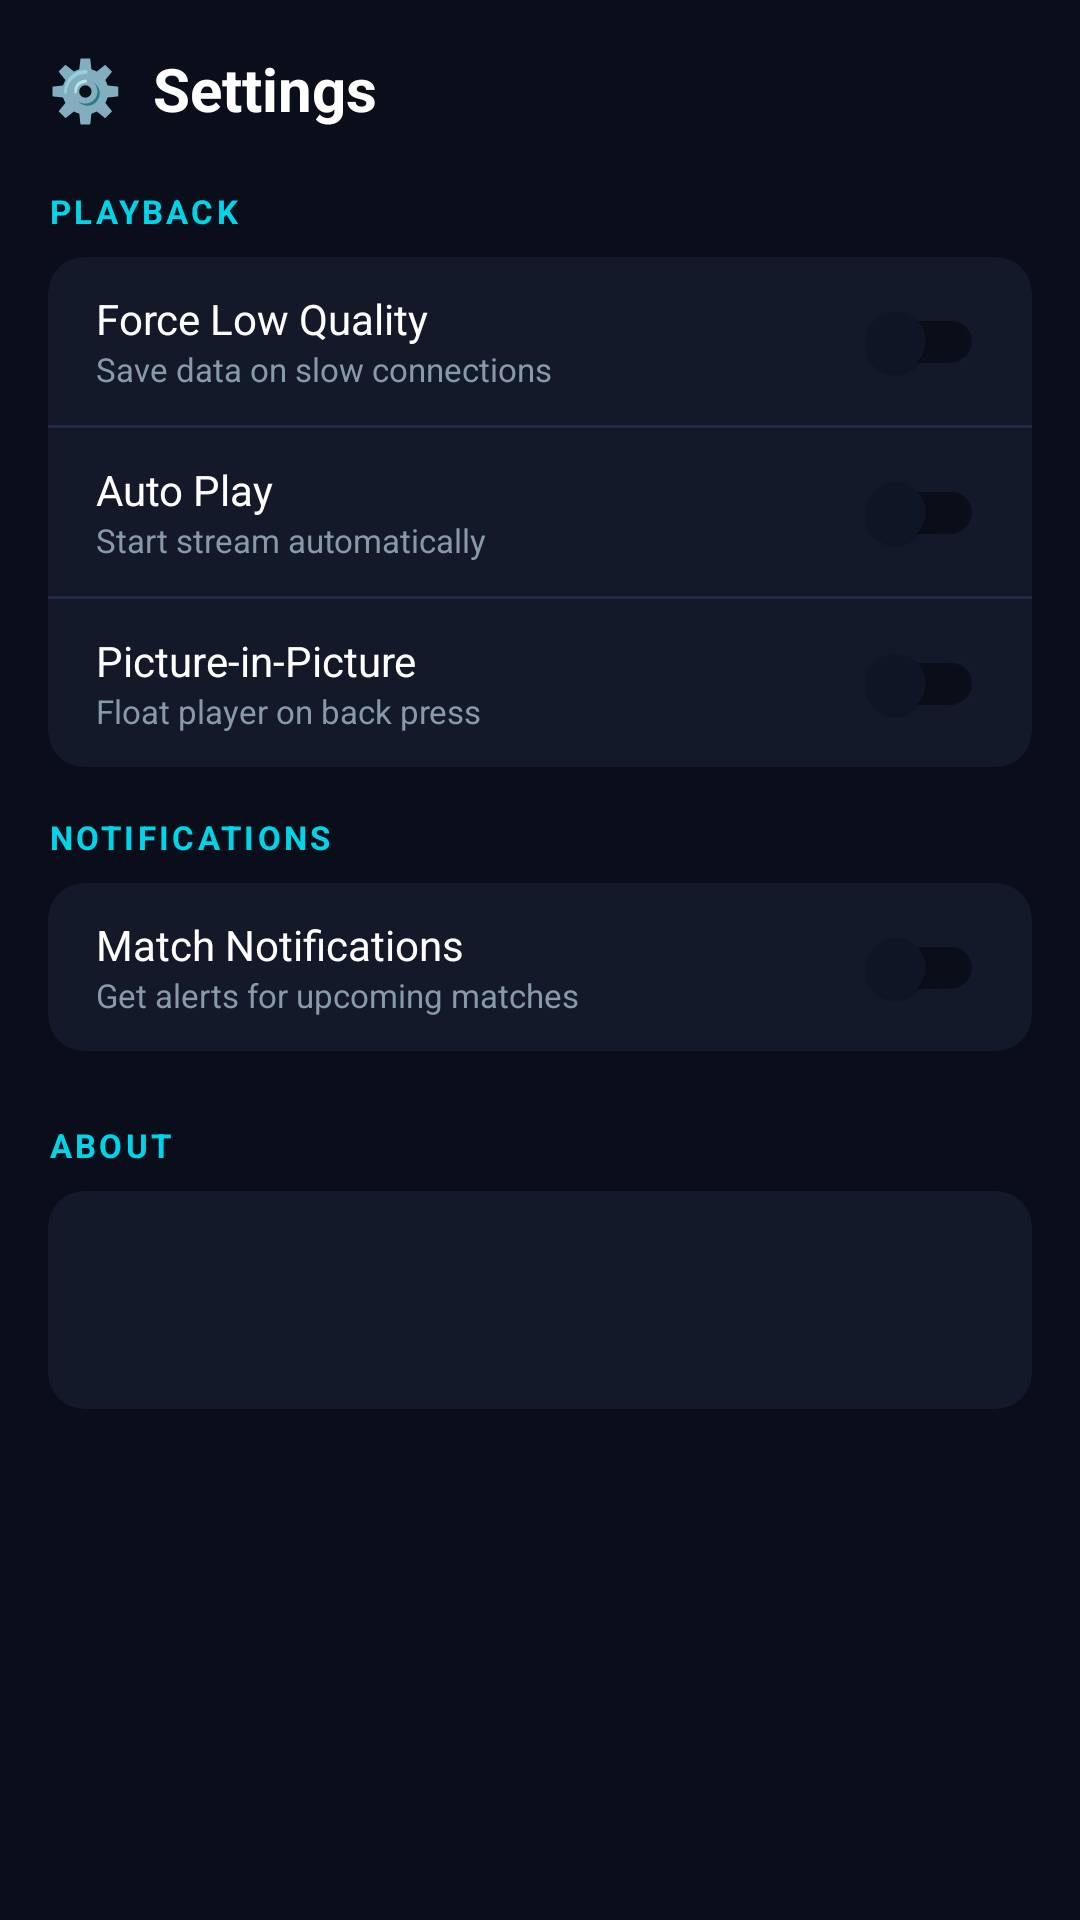

The Android layout XML behind this screen, and the referenced resources:
<!-- AndroidManifest.xml: application theme Theme.Sportzfy -->
<!-- res/layout/fragment_settings.xml -->
<?xml version="1.0" encoding="utf-8"?>
<ScrollView xmlns:android="http://schemas.android.com/apk/res/android"
    android:layout_width="match_parent" android:layout_height="match_parent"
    android:background="@color/bg_primary">

    <LinearLayout android:layout_width="match_parent" android:layout_height="wrap_content"
        android:orientation="vertical" android:padding="16dp">

        <TextView android:layout_width="wrap_content" android:layout_height="wrap_content"
            android:text="⚙️  Settings" android:textSize="20sp" android:textStyle="bold"
            android:textColor="@color/text_primary" android:layout_marginBottom="20dp"/>

        
        <TextView android:layout_width="wrap_content" android:layout_height="wrap_content"
            android:text="PLAYBACK" android:textSize="11sp" android:textStyle="bold"
            android:textColor="@color/accent" android:letterSpacing="0.1"
            android:layout_marginBottom="8dp"/>

        <androidx.cardview.widget.CardView
            xmlns:app="http://schemas.android.com/apk/res-auto"
            android:layout_width="match_parent" android:layout_height="wrap_content"
            android:layout_marginBottom="16dp"
            app:cardBackgroundColor="@color/card_bg" app:cardCornerRadius="12dp" app:cardElevation="0dp">
            <LinearLayout android:layout_width="match_parent" android:layout_height="wrap_content"
                android:orientation="vertical">

                <LinearLayout android:layout_width="match_parent" android:layout_height="56dp"
                    android:orientation="horizontal" android:gravity="center_vertical"
                    android:paddingLeft="16dp" android:paddingRight="16dp">
                    <LinearLayout android:layout_width="0dp" android:layout_height="wrap_content" android:layout_weight="1" android:orientation="vertical">
                        <TextView android:layout_width="wrap_content" android:layout_height="wrap_content"
                            android:text="Force Low Quality" android:textSize="14sp" android:textColor="@color/text_primary"/>
                        <TextView android:layout_width="wrap_content" android:layout_height="wrap_content"
                            android:text="Save data on slow connections" android:textSize="11sp" android:textColor="@color/text_muted"/>
                    </LinearLayout>
                    <com.google.android.material.switchmaterial.SwitchMaterial
                        android:id="@+id/switchForceLow"
                        android:layout_width="wrap_content" android:layout_height="wrap_content"
                        android:thumbTint="@color/accent" android:trackTint="@color/border"/>
                </LinearLayout>

                <View android:layout_width="match_parent" android:layout_height="1dp" android:background="@color/border"/>

                <LinearLayout android:layout_width="match_parent" android:layout_height="56dp"
                    android:orientation="horizontal" android:gravity="center_vertical"
                    android:paddingLeft="16dp" android:paddingRight="16dp">
                    <LinearLayout android:layout_width="0dp" android:layout_height="wrap_content" android:layout_weight="1" android:orientation="vertical">
                        <TextView android:layout_width="wrap_content" android:layout_height="wrap_content"
                            android:text="Auto Play" android:textSize="14sp" android:textColor="@color/text_primary"/>
                        <TextView android:layout_width="wrap_content" android:layout_height="wrap_content"
                            android:text="Start stream automatically" android:textSize="11sp" android:textColor="@color/text_muted"/>
                    </LinearLayout>
                    <com.google.android.material.switchmaterial.SwitchMaterial
                        android:id="@+id/switchAutoplay"
                        android:layout_width="wrap_content" android:layout_height="wrap_content"
                        android:thumbTint="@color/accent" android:trackTint="@color/border"/>
                </LinearLayout>

                <View android:layout_width="match_parent" android:layout_height="1dp" android:background="@color/border"/>

                <LinearLayout android:layout_width="match_parent" android:layout_height="56dp"
                    android:orientation="horizontal" android:gravity="center_vertical"
                    android:paddingLeft="16dp" android:paddingRight="16dp">
                    <LinearLayout android:layout_width="0dp" android:layout_height="wrap_content" android:layout_weight="1" android:orientation="vertical">
                        <TextView android:layout_width="wrap_content" android:layout_height="wrap_content"
                            android:text="Picture-in-Picture" android:textSize="14sp" android:textColor="@color/text_primary"/>
                        <TextView android:layout_width="wrap_content" android:layout_height="wrap_content"
                            android:text="Float player on back press" android:textSize="11sp" android:textColor="@color/text_muted"/>
                    </LinearLayout>
                    <com.google.android.material.switchmaterial.SwitchMaterial
                        android:id="@+id/switchPip"
                        android:layout_width="wrap_content" android:layout_height="wrap_content"
                        android:thumbTint="@color/accent" android:trackTint="@color/border"/>
                </LinearLayout>
            </LinearLayout>
        </androidx.cardview.widget.CardView>

        
        <TextView android:layout_width="wrap_content" android:layout_height="wrap_content"
            android:text="NOTIFICATIONS" android:textSize="11sp" android:textStyle="bold"
            android:textColor="@color/accent" android:letterSpacing="0.1"
            android:layout_marginBottom="8dp"/>

        <androidx.cardview.widget.CardView
            xmlns:app="http://schemas.android.com/apk/res-auto"
            android:layout_width="match_parent" android:layout_height="wrap_content"
            android:layout_marginBottom="24dp"
            app:cardBackgroundColor="@color/card_bg" app:cardCornerRadius="12dp" app:cardElevation="0dp">
            <LinearLayout android:layout_width="match_parent" android:layout_height="56dp"
                android:orientation="horizontal" android:gravity="center_vertical"
                android:paddingLeft="16dp" android:paddingRight="16dp">
                <LinearLayout android:layout_width="0dp" android:layout_height="wrap_content" android:layout_weight="1" android:orientation="vertical">
                    <TextView android:layout_width="wrap_content" android:layout_height="wrap_content"
                        android:text="Match Notifications" android:textSize="14sp" android:textColor="@color/text_primary"/>
                    <TextView android:layout_width="wrap_content" android:layout_height="wrap_content"
                        android:text="Get alerts for upcoming matches" android:textSize="11sp" android:textColor="@color/text_muted"/>
                </LinearLayout>
                <com.google.android.material.switchmaterial.SwitchMaterial
                    android:id="@+id/switchNotifications"
                    android:layout_width="wrap_content" android:layout_height="wrap_content"
                    android:thumbTint="@color/accent" android:trackTint="@color/border"/>
            </LinearLayout>
        </androidx.cardview.widget.CardView>

        
        <TextView android:layout_width="wrap_content" android:layout_height="wrap_content"
            android:text="ABOUT" android:textSize="11sp" android:textStyle="bold"
            android:textColor="@color/accent" android:letterSpacing="0.1"
            android:layout_marginBottom="8dp"/>

        <androidx.cardview.widget.CardView
            xmlns:app="http://schemas.android.com/apk/res-auto"
            android:layout_width="match_parent" android:layout_height="wrap_content"
            app:cardBackgroundColor="@color/card_bg" app:cardCornerRadius="12dp" app:cardElevation="0dp">
            <LinearLayout android:layout_width="match_parent" android:layout_height="wrap_content"
                android:orientation="vertical" android:padding="16dp">
                <TextView android:id="@+id/tvAppVersion"
                    android:layout_width="wrap_content" android:layout_height="wrap_content"
                    android:textSize="15sp" android:textStyle="bold" android:textColor="@color/text_primary"
                    android:layout_marginBottom="4dp"/>
                <TextView android:id="@+id/tvBuildInfo"
                    android:layout_width="wrap_content" android:layout_height="wrap_content"
                    android:textSize="12sp" android:textColor="@color/text_muted"/>
            </LinearLayout>
        </androidx.cardview.widget.CardView>

    </LinearLayout>
</ScrollView>
<!-- resources referenced by this layout -->
<resources>
  <color name="accent">#00d4e8</color>
  <color name="bg_primary">#0a0e1a</color>
  <color name="border">#1e2d45</color>
  <color name="card_bg">#131929</color>
  <color name="text_muted">#8899aa</color>
  <color name="text_primary">#ffffff</color>
  <style name="Theme.Sportzfy" parent="Theme.MaterialComponents.DayNight.NoActionBar">
          <item name="android:windowBackground">@color/bg_primary</item>
          <item name="android:statusBarColor">@color/bg_primary</item>
          <item name="android:navigationBarColor">@color/bg_primary</item>
          <item name="colorPrimary">@color/accent</item>
          <item name="colorPrimaryVariant">@color/accent_dim</item>
          <item name="colorOnPrimary">@color/bg_primary</item>
          <item name="colorSurface">@color/surface</item>
          <item name="android:textColor">@color/text_primary</item>
      </style>
  <color name="accent_dim">#0099aa</color>
  <color name="surface">#0f1625</color>
</resources>
